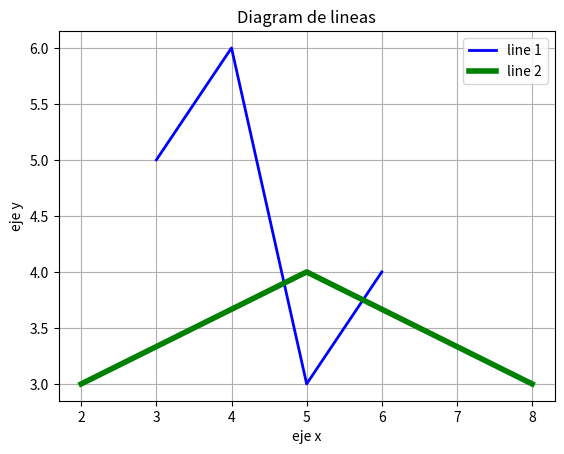

Python code for this plot:
import matplotlib.pyplot as plt
x1=(3,4,5,6)
y1=(5,6,3,4)
x2=(2,5,8)
y2=(3,4,3)

plt.plot(x1 , y1,label="line 1" ,linewidth =2, color = "blue")
plt.plot(x2 , y2, label="line 2" ,linewidth =4, color = "green")
plt.title("Diagram de lineas")
plt.ylabel("eje y")
plt.xlabel("eje x")
plt.legend()
plt.grid()
plt.show()